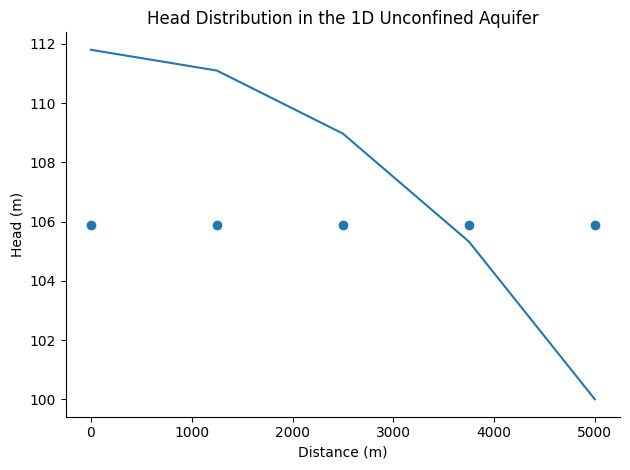

Recreate this plot in Python.
import numpy as np
import matplotlib.pyplot as plt

# Given parameters
L = 5000              # Length of domain (meters)
delx = 1250          # Distance between nodes (meters)
K = 5                 # Hydraulic conductivity (m/d)
Q = 0.0005            # Discharge (m/d)

# Number of nodes
n_nodes = int(L / delx) + 1

# Initialize the head squared vector (h^2)
z = np.zeros(n_nodes)

# Construct the coefficient matrix (tridiagonal system)
A = np.zeros((n_nodes, n_nodes))

# Fill the matrix A with finite difference coefficients
for i in range(1, n_nodes - 1):  # Start from node 1 to n-2 for interior nodes
    A[i, i-1] = 1  # Coefficient for z[i-1]
    A[i, i] = -2   # Coefficient for z[i]
    A[i, i+1] = 1  # Coefficient for z[i+1]

# Boundary conditions for the first and last rows
A[0,0] = -2
A[0,1]=2
A[-1,-1] = 1

# Right-hand side vector for the second derivative of z (using -2 * Q / K)
b = np.zeros(n_nodes)

# Set the right-hand side vector for the interior points (using -2 * Q / K)
for i in range(1, n_nodes - 1):
    b[i] = -(2 * Q *delx**2) / K

# Boundary conditions for the first and last points (assuming h^2 boundary conditions)
b[0] = -(2 * Q *delx**2) / K  
b[-1] = 100 ** 2   # Boundary condition at x=L, h^2 = 100^2 

# Solve the linear system for h^2 (z)
z = np.linalg.solve(A, b)

# To get head h, take the square root of z
h = np.sqrt(z)

# Plot the results
x = np.linspace(0, L, n_nodes)

plt.figure()
plt.rcParams['font.family']='Arial'
plt.plot(x, h)
plt.xlabel('Distance (m)')
plt.ylabel('Head (m)')
plt.title('Head Distribution in the 1D Unconfined Aquifer')
ax = plt.gca()
ax.spines['top'].set_visible(False)
ax.spines['right'].set_visible(False)

# Mark the average head values
plt.scatter(x,[(h[0]+h[-1])*0.5]*len(x))

plt.tight_layout()


ans=A
